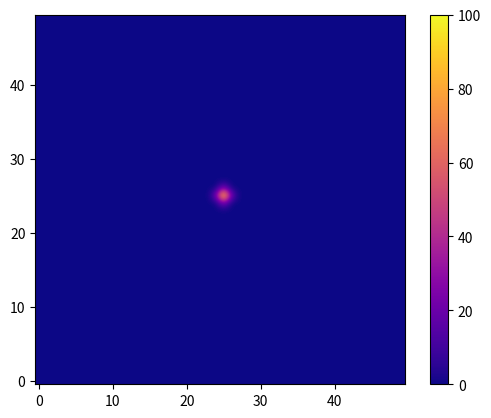

Python code for this plot:
import numpy as np
import matplotlib.pyplot as plt
from matplotlib.animation import FuncAnimation

class DiffusionSimulation:
    """
    A class to simulate gas diffusion in a 2D grid using a finite difference method.

    Attributes:
    -----------
    grid_size : int
        The size of the 2D grid (e.g., 50x50).
    time_steps : int
        The number of time steps for the simulation.
    D : float
        The diffusion coefficient (how quickly gas diffuses).
    source_strength : float
        The concentration of gas at the center of the grid (constant source).
    dx : float
        The spatial step size (distance between grid points).
    dt : float
        The time step size, computed based on the diffusion coefficient and spatial step size.
    grid : np.ndarray
        A 2D numpy array representing the gas concentration at each grid point.
    center : int
        The index of the center of the grid.
    fig, ax : Matplotlib figure and axis
        Used for creating the visual representation of the grid.
    im : AxesImage
        The Matplotlib image object that displays the grid.

    Methods:
    --------
    diffuse():
        Compute the diffusion for one time step using the finite difference method.
    update(frame):
        Update the grid by performing one diffusion step and replenishing the gas source at the center.
    run_simulation():
        Run the diffusion simulation and visualize the result with animation.
    """

    def __init__(self, grid_size=50, time_steps=200, D=0.1, source_strength=100, dx=0.1):
        """
        Initialize the simulation parameters and create the grid.

        Parameters:
        -----------
        grid_size : int, optional
            The size of the 2D grid, default is 50.
        time_steps : int, optional
            The number of time steps for the simulation, default is 200.
        D : float, optional
            The diffusion coefficient, default is 0.1.
        source_strength : float, optional
            The concentration of gas at the center (constant source), default is 100.
        dx : float, optional
            The spatial step size (distance between grid points), default is 0.1.
        """
        self.grid_size = grid_size
        self.time_steps = time_steps
        self.D = D
        self.source_strength = source_strength
        self.dx = dx
        self.dt = (dx**2) / (4 * D)  # Time step size calculated for stability in the finite difference method
        
        # Initialize the grid for gas concentration (all zeros initially)
        self.grid = np.zeros((self.grid_size, self.grid_size))
        self.center = self.grid_size // 2  # Center of the grid

        # Set up the plot for visualizing the grid
        self.fig, self.ax = plt.subplots()
        self.im = self.ax.imshow(self.grid, cmap='plasma', origin='lower', vmin=0, vmax=100, interpolation="bicubic")
        plt.colorbar(self.im)

    def diffuse(self):
        """
        Compute the diffusion for one time step using the finite difference method.

        This method applies a discrete approximation of the diffusion equation
        to update the grid values based on the neighboring grid points.
        """
        new_grid = np.copy(self.grid)  # Create a copy to store updated values
        
        # Loop through the grid points (excluding the boundaries)
        for i in range(1, self.grid_size - 1):
            for j in range(1, self.grid_size - 1):
                # Discrete approximation of the diffusion equation
                new_grid[i, j] = self.grid[i, j] + self.D * self.dt / (self.dx ** 2) * (
                    self.grid[i + 1, j] + self.grid[i - 1, j] +
                    self.grid[i, j + 1] + self.grid[i, j - 1] -
                    4 * self.grid[i, j]
                )
        self.grid = new_grid  # Update the grid with the new values
    
    def update(self, frame):
        """
        Update the grid for each time step during the animation.

        This method performs one diffusion step and replenishes the source concentration
        at the center of the grid. It updates the plot as well.

        Parameters:
        -----------
        frame : int
            The current frame number of the animation (automatically passed by FuncAnimation).
        
        Returns:
        --------
        list
            A list containing the updated image (used for blitting in FuncAnimation).
        """
        self.diffuse()  # Perform diffusion for the current time step
        self.grid[self.center, self.center] = self.source_strength  # Replenish gas at the center
        self.im.set_array(self.grid)  # Update the plot with the new grid values
        return [self.im]  # Return the updated image for animation blitting

    def run_simulation(self):
        """
        Run the diffusion simulation and create an animated plot.

        This method uses FuncAnimation to animate the diffusion process over time.

        Returns:
        --------
        None
        """
        # Create the animation object
        ani = FuncAnimation(self.fig, self.update, frames=self.time_steps, interval=50, blit=True)
        plt.show()  # Display the animation

def test_gas_dispersion():
    simulation = DiffusionSimulation(grid_size=50, time_steps=200, D=0.1, source_strength=100, dx=0.1)
    simulation.run_simulation()

def main():
    test_gas_dispersion()

# Example usage:
if __name__ == '__main__':
    # Create and run the diffusion simulation
    main()
